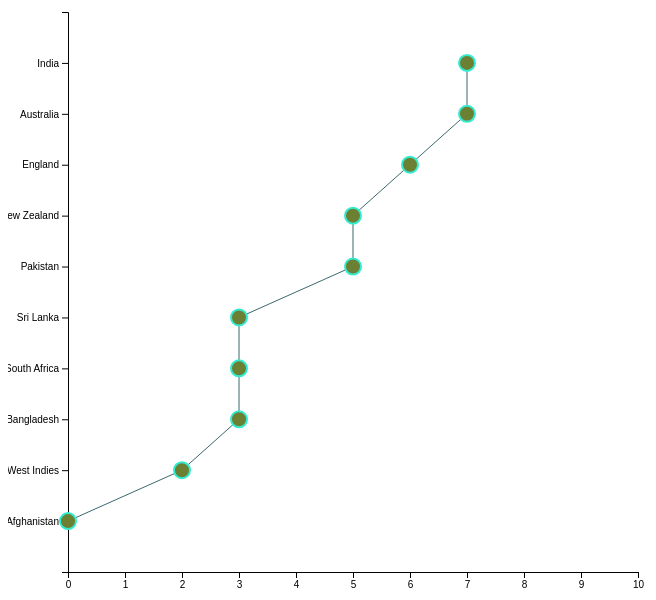
D3 v4 page, settled after 480 driven frames (8 s of simulated time); the page loaded 1 data file(s).




    var margin = {top: 10, right: 30, bottom: 30, left: 60},
        width = 660 - margin.left - margin.right,
        height = 600 - margin.top - margin.bottom;


    var svg = d3.select("#my_dataviz")
        .append("svg")
        .attr("width", width + margin.left + margin.right)
        .attr("height", height + margin.top + margin.bottom)
        .append("g")
        .attr("transform",
            "translate(" + margin.left + "," + margin.top + ")");

    //Read the data
    d3.csv('Winning.csv', data => dataViz(data));
    function dataViz(data) {

        var x = d3.scaleLinear()
            .domain([0,10])
            .range([0, width]);
        svg.append("g")
            .attr("transform", "translate(0," + height + ")")
            .call(d3.axisBottom(x))


        
        var y = d3.scaleBand()
            .range([ 0, height ])
            .domain(data.map(d => d.team ))
            .padding(1);
        svg.append("g")
            .call(d3.axisLeft(y))

        
        svg.append("path")
            .datum(data)
            .attr("fill", "none")
            .attr("stroke", "#3b696e ")
            .attr("stroke-width", 1)
            .attr("d", d3.line()            
                .x( d => x(d.matches))
                .y( d => y(d.team))
            )
        
        var Tooltip = d3.select("#my_dataviz")
            .append("div")
            .style("opacity", 0)
            .attr("class", "tooltip")
            .style("background-color", "#f78ff6")
            .style("border", "solid")
            .style("border-width", "2px")
            .style("border-radius", "5px")
            .style("padding", "5px")
    
        var mouseover = function (d) {
            Tooltip
                .style("opacity", 1)
        }
        var mousemove = function (d) {
            Tooltip
                .html("Winning Matches: " + d.matches)
                .style("left", (d3.mouse(this)[0] + 70) + "px")
                .style("top", (d3.mouse(this)[1]) + "px")
        }
        var mouseleave = function (d) {
            Tooltip
                .style("opacity", 0)
        }

        svg
            .append("g")
            .selectAll("dot")
            .data(data)
            .enter()
            .append("circle")
            .attr("class", "myCircle")
            .attr("cx",  d => x(d.matches))
            .attr("cy",  d => y(d.team))
            .attr("r", 8)
            .attr("stroke", "#34ebd2")
            .attr("stroke-width", 2)
            .attr("fill", "#6b8032")
            .on("mouseover", mouseover)
            .on("mousemove", mousemove)
            .on("mouseleave", mouseleave);
    }





### data: Winning.csv
team, matches
India, 7
Australia, 7
England, 6
New Zealand, 5
Pakistan, 5
Sri Lanka, 3
South Africa, 3
Bangladesh, 3
West Indies, 2
Afghanistan, 0